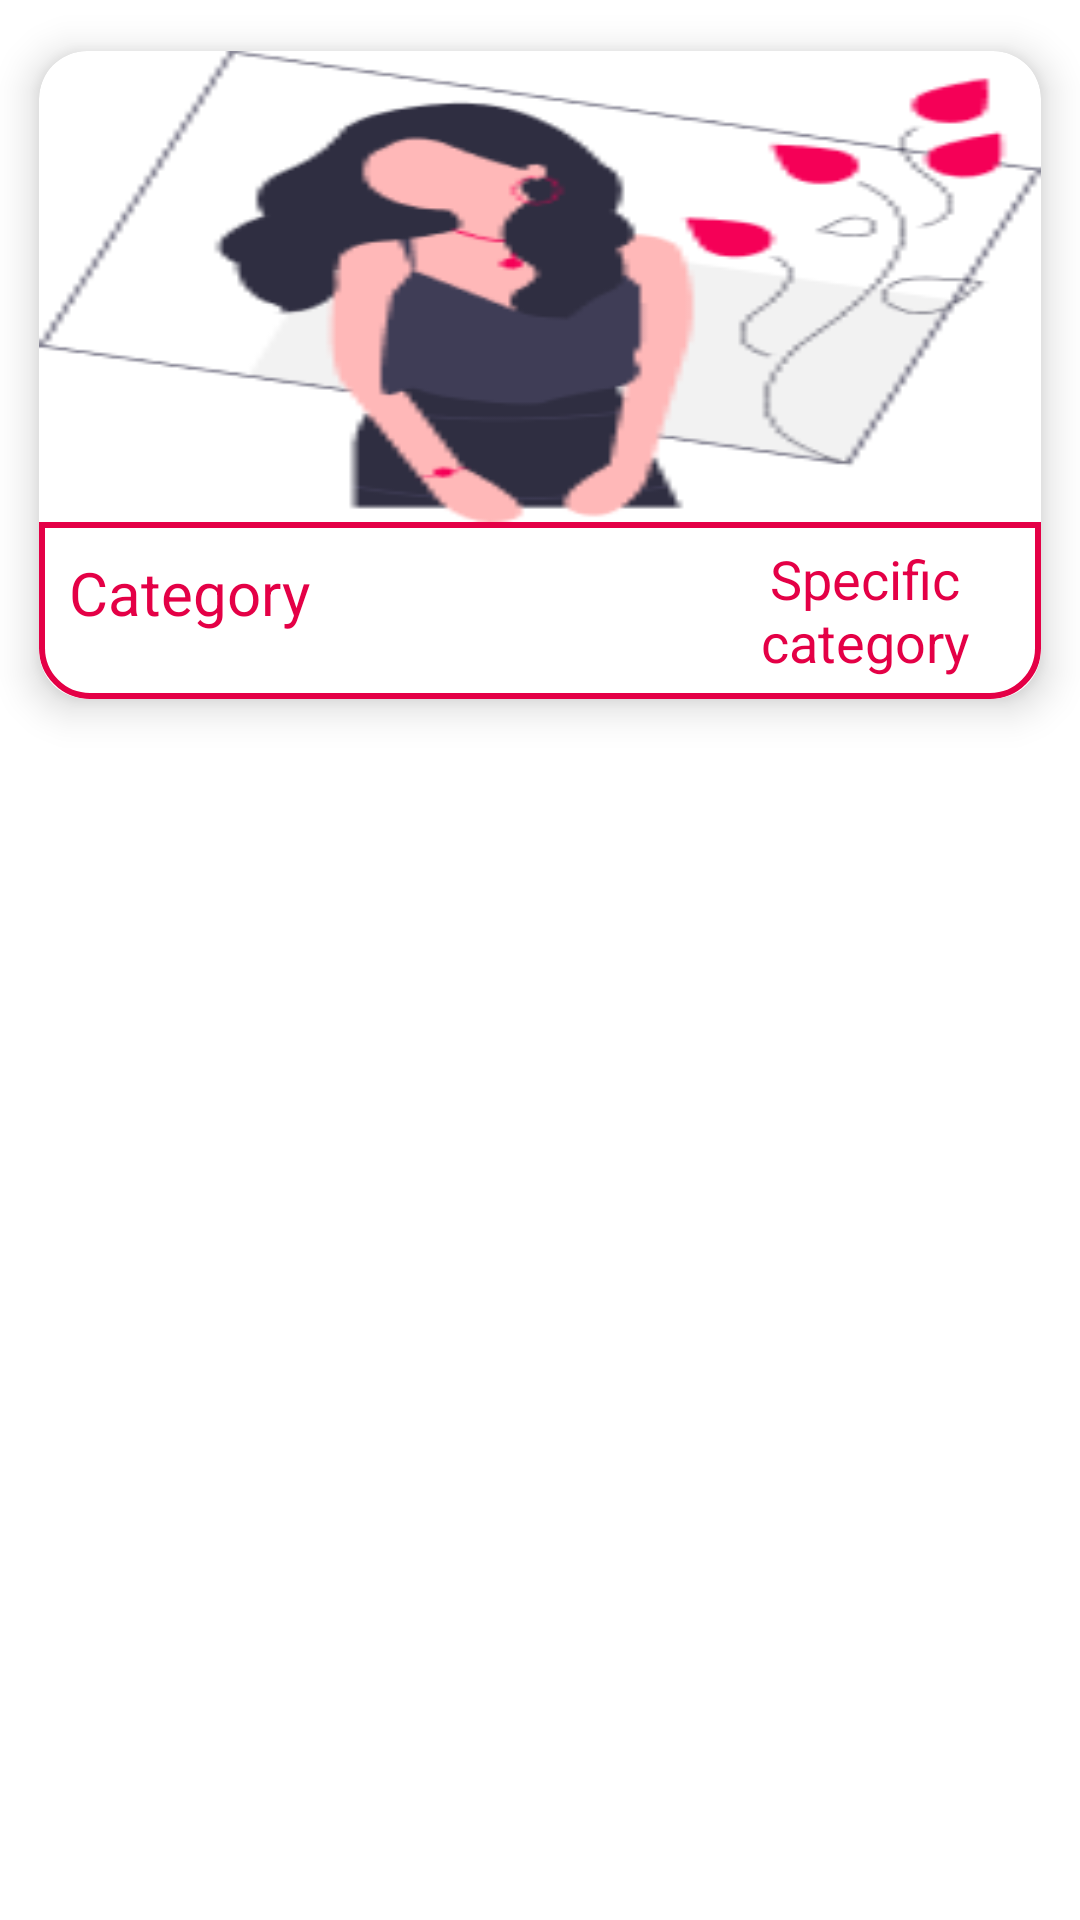

Here is an Android app screen rendered from its layout file. Give the layout XML and the strings, colors and styles it references.
<!-- AndroidManifest.xml: application theme Theme.SmartClosetClient -->
<!-- res/layout/category.xml -->
<?xml version="1.0" encoding="utf-8"?>
<LinearLayout
    xmlns:android="http://schemas.android.com/apk/res/android"
    android:layout_width="match_parent"
    android:layout_height="wrap_content"
    android:orientation="vertical"
    xmlns:app="http://schemas.android.com/apk/res-auto">

    <androidx.cardview.widget.CardView
        android:layout_width="match_parent"
        android:layout_height="250dp"
        android:id="@+id/recCard"
        app:cardElevation="8dp"
        app:cardCornerRadius="16dp"
        app:cardUseCompatPadding="true">

        <LinearLayout
            android:layout_width="match_parent"
            android:layout_height="match_parent"
            android:orientation="vertical"
            android:weightSum="5.5"
            android:id="@+id/linearLayout">
            <LinearLayout
                android:layout_width="match_parent"
                android:layout_height="0dp"
                android:layout_weight="4">
            <ImageView
                android:id="@+id/recImage"
                android:layout_width="fill_parent"
                android:layout_height="fill_parent"
                android:layout_centerInParent="true"
                android:adjustViewBounds="true"
                android:scaleType="fitXY"
                android:src="@drawable/pic1"/>
            </LinearLayout>

            <LinearLayout
                android:layout_width="match_parent"
                android:layout_height="0dp"
                android:weightSum="2"
                android:layout_weight="1.5"
                android:background="@drawable/card_border">

                <LinearLayout
                    android:layout_width="0dp"
                    android:layout_height="match_parent"
                    android:layout_weight="1.3"
                    android:padding="10dp"
                    android:orientation="vertical">

                    <TextView
                        android:layout_width="match_parent"
                        android:layout_height="wrap_content"
                        android:text="Category"
                        android:textSize="20sp"
                        android:maxLines="1"
                        android:textColor="@color/neon_pink"
                        android:id="@+id/recCategory"/>

                    <TextView
                        android:layout_width="match_parent"
                        android:layout_height="wrap_content"
                        android:text="Desc"
                        android:textSize="18sp"
                        android:id="@+id/recDesc"
                        android:maxLines="0"/>

                </LinearLayout>

                <LinearLayout
                    android:layout_width="0dp"
                    android:layout_height="match_parent"
                    android:layout_weight="0.7"
                    android:gravity="center">

                    <TextView
                        android:layout_width="match_parent"
                        android:layout_height="wrap_content"
                        android:text="Specific category"
                        android:textColor="@color/neon_pink"
                        android:textSize="18sp"
                        android:textAlignment="center"
                        android:id="@+id/recSpecificCategory"/>

                </LinearLayout>
            </LinearLayout>
        </LinearLayout>
    </androidx.cardview.widget.CardView>
</LinearLayout>
<!-- resources referenced by this layout -->
<resources>
  <color name="neon_pink">#E40046</color>
  <!-- drawable card_border (drawable) -->
  <?xml version="1.0" encoding="utf-8"?>
  <shape xmlns:android="http://schemas.android.com/apk/res/android"
      android:shape="rectangle">
      <corners
          android:bottomLeftRadius="16dp"
          android:bottomRightRadius="16dp"
          />
      <stroke
          android:width="2dp"
          android:color="@color/neon_pink"/>
  
  </shape>
  <!-- drawable pic1: png bitmap (drawable-v24, 10572 bytes) -->
  <style name="Theme.SmartClosetClient" parent="Theme.MaterialComponents.DayNight.NoActionBar">
          
          <item name="colorPrimary">@color/neon_pink</item>
          <item name="colorPrimaryVariant">@color/neon_pink</item>
          <item name="colorOnPrimary">@color/white</item>
          
          <item name="colorSecondary">@color/teal_200</item>
          <item name="colorSecondaryVariant">@color/teal_700</item>
          <item name="colorOnSecondary">@color/black</item>
          
          <item name="android:statusBarColor">?attr/colorPrimaryVariant</item>
          
      </style>
  <color name="white">#FFFFFFFF</color>
  <color name="teal_200">#FF03DAC5</color>
  <color name="teal_700">#FF018786</color>
  <color name="black">#FF000000</color>
</resources>
